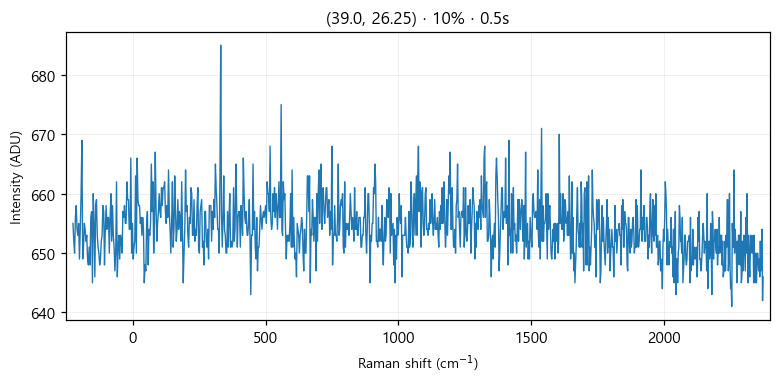

Values plotted in this chart, from the file beside it:
# laser_power_pct, 10
# exposure_time, 0.5
# laser_nm, 532
# mode, single
pixel, raman_shift_cm-1, wavelength_nm, intensity
0, -224.9, 525.7, 655
1, -221.9, 525.8, 652
2, -218.8, 525.9, 650
3, -215.7, 526, 656
4, -212.7, 526.1, 658
5, -209.6, 526.2, 654
6, -206.6, 526.2, 653
7, -203.5, 526.3, 655
8, -200.4, 526.4, 649
9, -197.4, 526.5, 654
10, -194.3, 526.6, 660
11, -191.3, 526.7, 669
12, -188.2, 526.7, 649
13, -185.2, 526.8, 651
14, -182.1, 526.9, 655
15, -179.1, 527, 654
16, -176, 527.1, 652
17, -173, 527.2, 653
18, -169.9, 527.3, 649
19, -166.9, 527.3, 648
20, -163.8, 527.4, 651
21, -160.8, 527.5, 648
22, -157.7, 527.6, 656
23, -154.7, 527.7, 657
24, -151.6, 527.8, 645
25, -148.6, 527.8, 660
26, -145.6, 527.9, 655
27, -142.5, 528, 646
28, -139.5, 528.1, 658
29, -136.5, 528.2, 659
30, -133.4, 528.3, 653
31, -130.4, 528.4, 651
32, -127.4, 528.4, 650
33, -124.3, 528.5, 648
34, -121.3, 528.6, 649
35, -118.3, 528.7, 652
36, -115.3, 528.8, 653
37, -112.2, 528.9, 658
38, -109.2, 528.9, 657
39, -106.2, 529, 648
40, -103.2, 529.1, 654
41, -100.1, 529.2, 658
42, -97.13, 529.3, 654
43, -94.11, 529.4, 656
44, -91.09, 529.5, 656
45, -88.08, 529.5, 650
46, -85.06, 529.6, 656
47, -82.05, 529.7, 660
48, -79.04, 529.8, 652
49, -76.03, 529.9, 658
50, -73.02, 530, 653
51, -70.01, 530, 651
52, -67, 530.1, 647
53, -64, 530.2, 650
54, -60.99, 530.3, 662
55, -57.99, 530.4, 646
... 968 more rows
